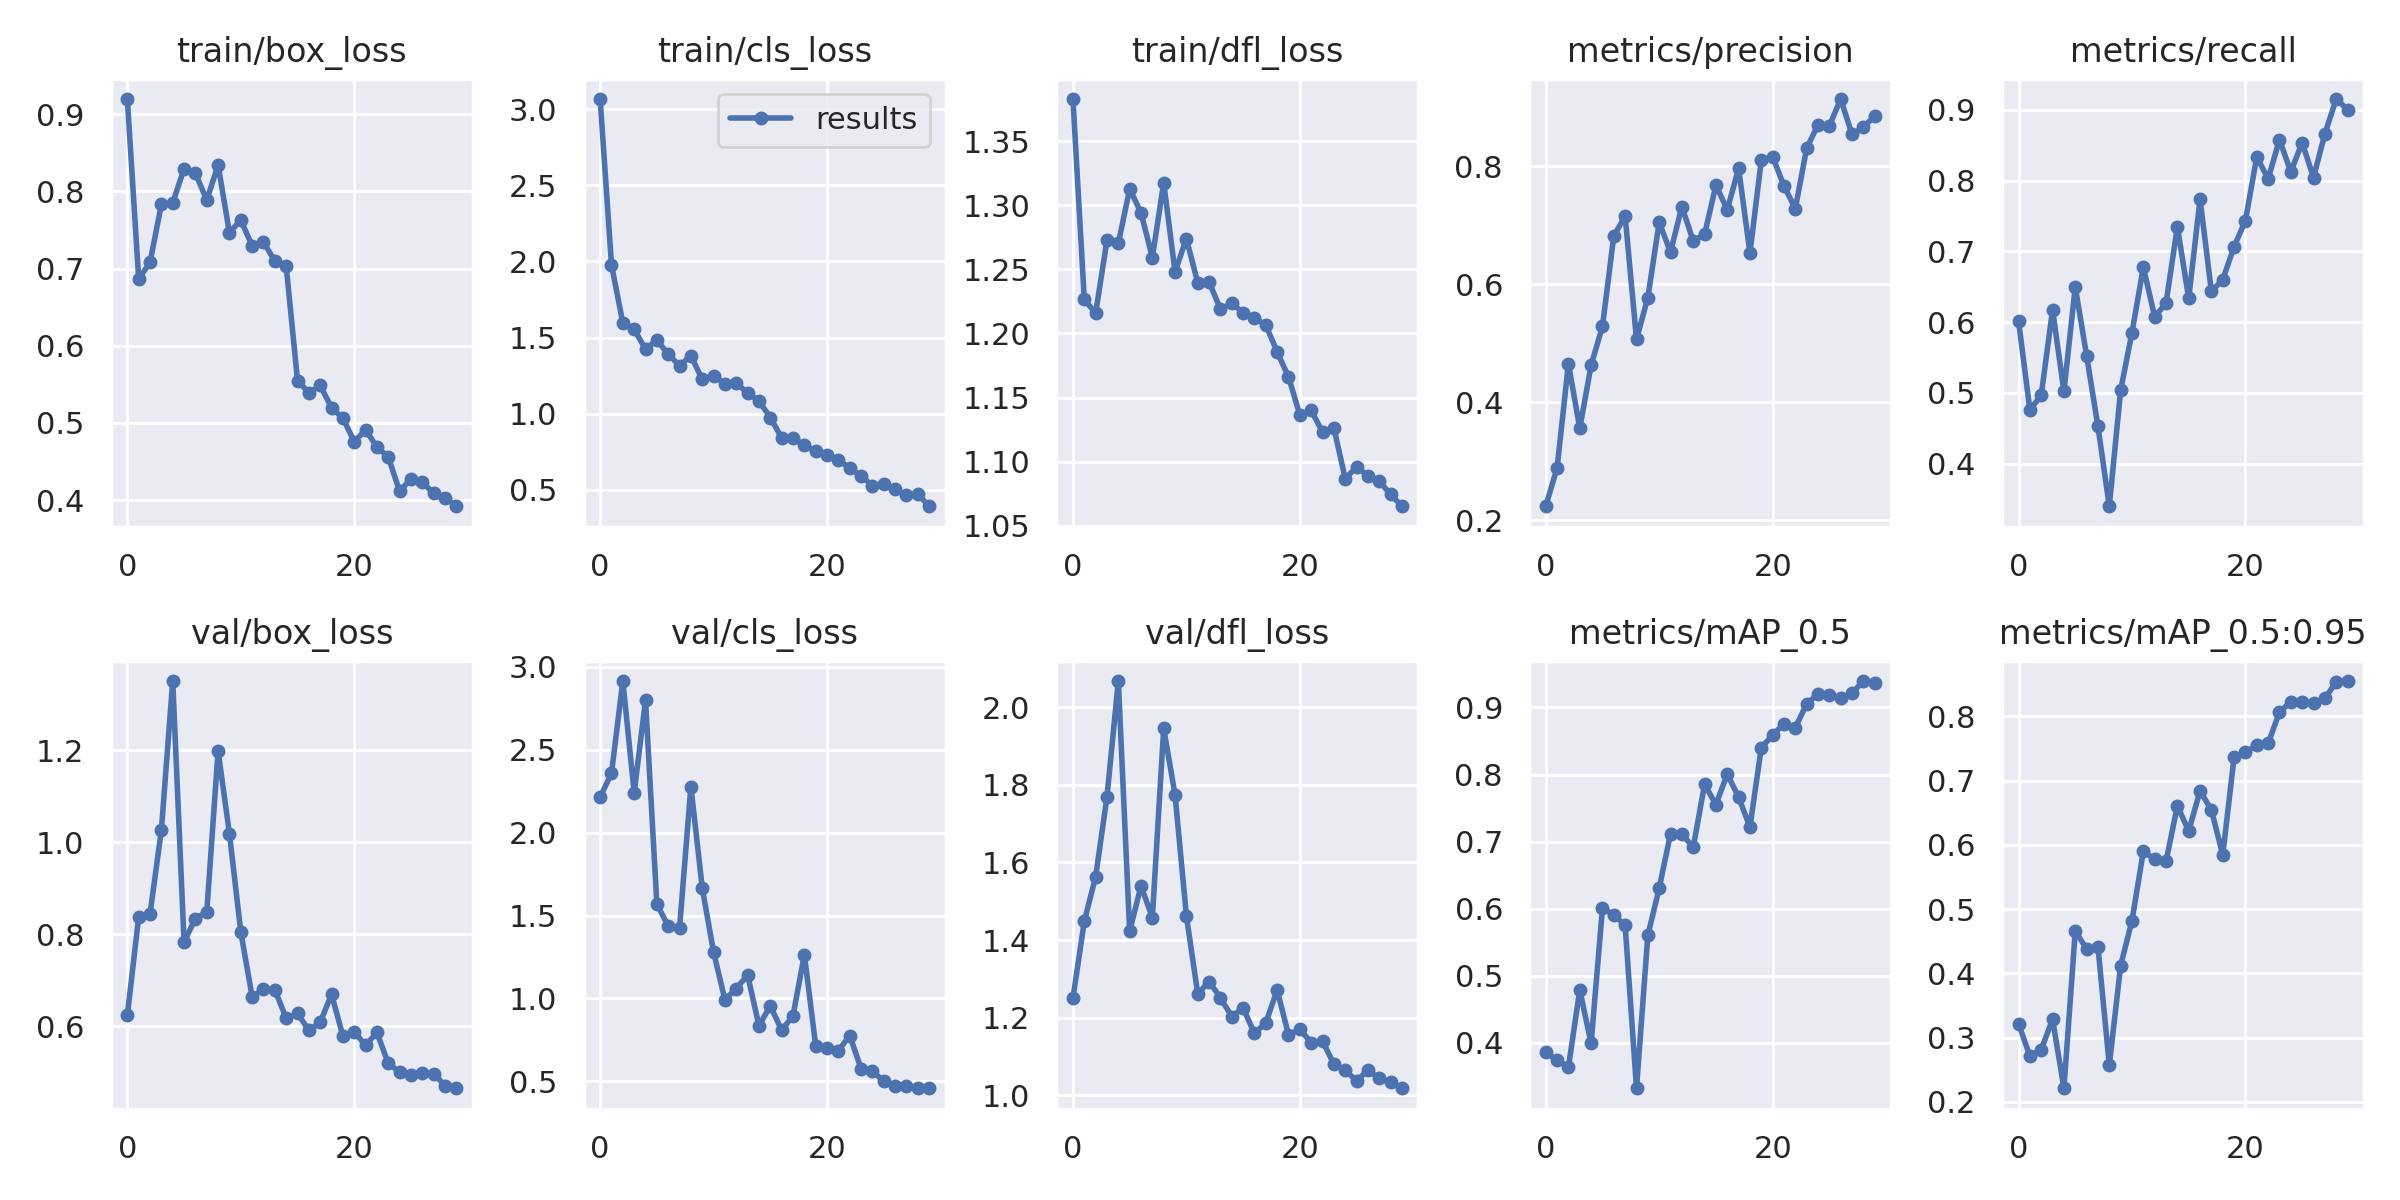

The file beside this chart, header and first rows:
epoch, train/box_loss, train/cls_loss, train/dfl_loss, metrics/precision, metrics/recall, metrics/mAP_0.5, metrics/mAP_0.5:0.95, val/box_loss, val/cls_loss, val/dfl_loss, x/lr0, x/lr1, x/lr2
0, 0.9197, 3.068, 1.383, 0.2238, 0.6017, 0.386, 0.3215, 0.6237, 2.214, 1.25, 0.07053, 0.003275, 0.003275
1, 0.6864, 1.979, 1.227, 0.2888, 0.4758, 0.3743, 0.2715, 0.8373, 2.357, 1.448, 0.04031, 0.00639, 0.00639
2, 0.7081, 1.596, 1.216, 0.4652, 0.4968, 0.3639, 0.2814, 0.8442, 2.914, 1.563, 0.00987, 0.009285, 0.009285
3, 0.7831, 1.553, 1.272, 0.3557, 0.6174, 0.4789, 0.3284, 1.026, 2.24, 1.768, 0.00901, 0.00901, 0.00901
4, 0.7853, 1.424, 1.27, 0.4627, 0.5021, 0.3995, 0.2212, 1.35, 2.798, 2.067, 0.00901, 0.00901, 0.00901
5, 0.8293, 1.482, 1.313, 0.5285, 0.6496, 0.6008, 0.4658, 0.7829, 1.568, 1.423, 0.00868, 0.00868, 0.00868
6, 0.8236, 1.391, 1.294, 0.682, 0.5527, 0.5908, 0.438, 0.834, 1.437, 1.54, 0.00835, 0.00835, 0.00835
7, 0.7887, 1.314, 1.259, 0.715, 0.4525, 0.5751, 0.441, 0.8481, 1.425, 1.458, 0.00802, 0.00802, 0.00802
8, 0.834, 1.381, 1.318, 0.5066, 0.3398, 0.3324, 0.257, 1.198, 2.277, 1.945, 0.00769, 0.00769, 0.00769
9, 0.7463, 1.224, 1.248, 0.5773, 0.5036, 0.5604, 0.4121, 1.018, 1.666, 1.774, 0.00736, 0.00736, 0.00736
10, 0.763, 1.25, 1.274, 0.7046, 0.5852, 0.6305, 0.4821, 0.805, 1.279, 1.463, 0.00703, 0.00703, 0.00703
11, 0.7294, 1.195, 1.24, 0.6544, 0.6777, 0.7121, 0.5898, 0.6642, 0.9913, 1.261, 0.0067, 0.0067, 0.0067
12, 0.7342, 1.203, 1.24, 0.7314, 0.6073, 0.7115, 0.5776, 0.6803, 1.06, 1.293, 0.00637, 0.00637, 0.00637
13, 0.7099, 1.132, 1.219, 0.6732, 0.6268, 0.6915, 0.5743, 0.6794, 1.141, 1.252, 0.00604, 0.00604, 0.00604
14, 0.7033, 1.082, 1.224, 0.6844, 0.7349, 0.7854, 0.6606, 0.6175, 0.8358, 1.203, 0.00571, 0.00571, 0.00571
15, 0.555, 0.9738, 1.216, 0.7675, 0.6334, 0.7551, 0.6216, 0.6279, 0.955, 1.225, 0.00538, 0.00538, 0.00538
16, 0.539, 0.8398, 1.212, 0.7262, 0.7737, 0.8008, 0.684, 0.5911, 0.8084, 1.16, 0.00505, 0.00505, 0.00505
17, 0.5485, 0.8375, 1.206, 0.7961, 0.6434, 0.7662, 0.6541, 0.6085, 0.8954, 1.187, 0.00472, 0.00472, 0.00472
18, 0.5198, 0.7913, 1.186, 0.6529, 0.66, 0.7218, 0.5843, 0.6694, 1.264, 1.272, 0.00439, 0.00439, 0.00439
19, 0.506, 0.754, 1.166, 0.8098, 0.7066, 0.8402, 0.7363, 0.5788, 0.7158, 1.156, 0.00406, 0.00406, 0.00406
20, 0.4759, 0.7292, 1.137, 0.8158, 0.7435, 0.8586, 0.7443, 0.588, 0.7041, 1.17, 0.00373, 0.00373, 0.00373
21, 0.4908, 0.6935, 1.14, 0.7663, 0.8336, 0.8759, 0.7548, 0.5584, 0.685, 1.136, 0.0034, 0.0034, 0.0034
22, 0.4687, 0.6425, 1.123, 0.728, 0.8023, 0.8699, 0.7577, 0.5866, 0.7762, 1.14, 0.00307, 0.00307, 0.00307
23, 0.456, 0.5884, 1.126, 0.8303, 0.8576, 0.9054, 0.8067, 0.5191, 0.5761, 1.081, 0.00274, 0.00274, 0.00274
24, 0.4113, 0.5265, 1.087, 0.8699, 0.8124, 0.92, 0.8223, 0.5008, 0.5632, 1.065, 0.00241, 0.00241, 0.00241
25, 0.4277, 0.5335, 1.096, 0.8682, 0.8536, 0.9188, 0.8218, 0.4932, 0.4992, 1.037, 0.00208, 0.00208, 0.00208
26, 0.4234, 0.5008, 1.089, 0.9136, 0.8043, 0.9135, 0.8208, 0.4994, 0.4743, 1.065, 0.00175, 0.00175, 0.00175
27, 0.4088, 0.4625, 1.085, 0.8535, 0.866, 0.9216, 0.8278, 0.4969, 0.4712, 1.044, 0.00142, 0.00142, 0.00142
28, 0.403, 0.4697, 1.075, 0.8655, 0.9152, 0.9394, 0.8534, 0.4712, 0.4584, 1.034, 0.00109, 0.00109, 0.00109
29, 0.392, 0.3905, 1.065, 0.8852, 0.9004, 0.9368, 0.8549, 0.4653, 0.4605, 1.019, 0.00076, 0.00076, 0.00076
